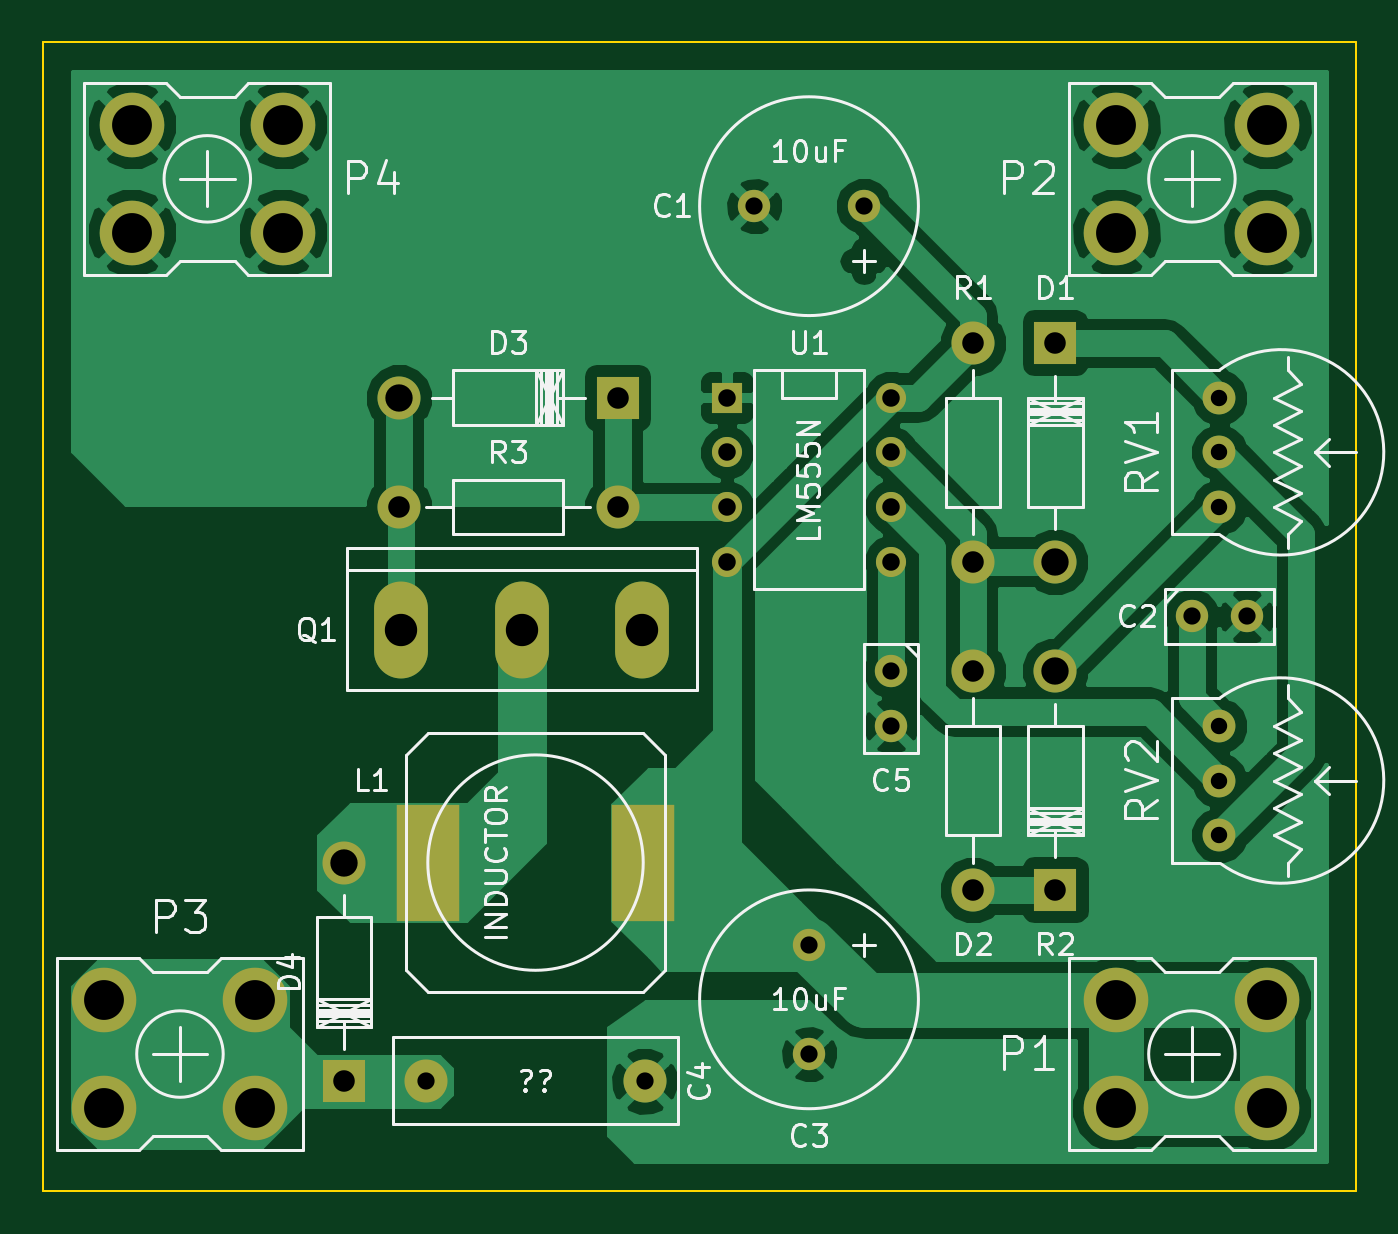
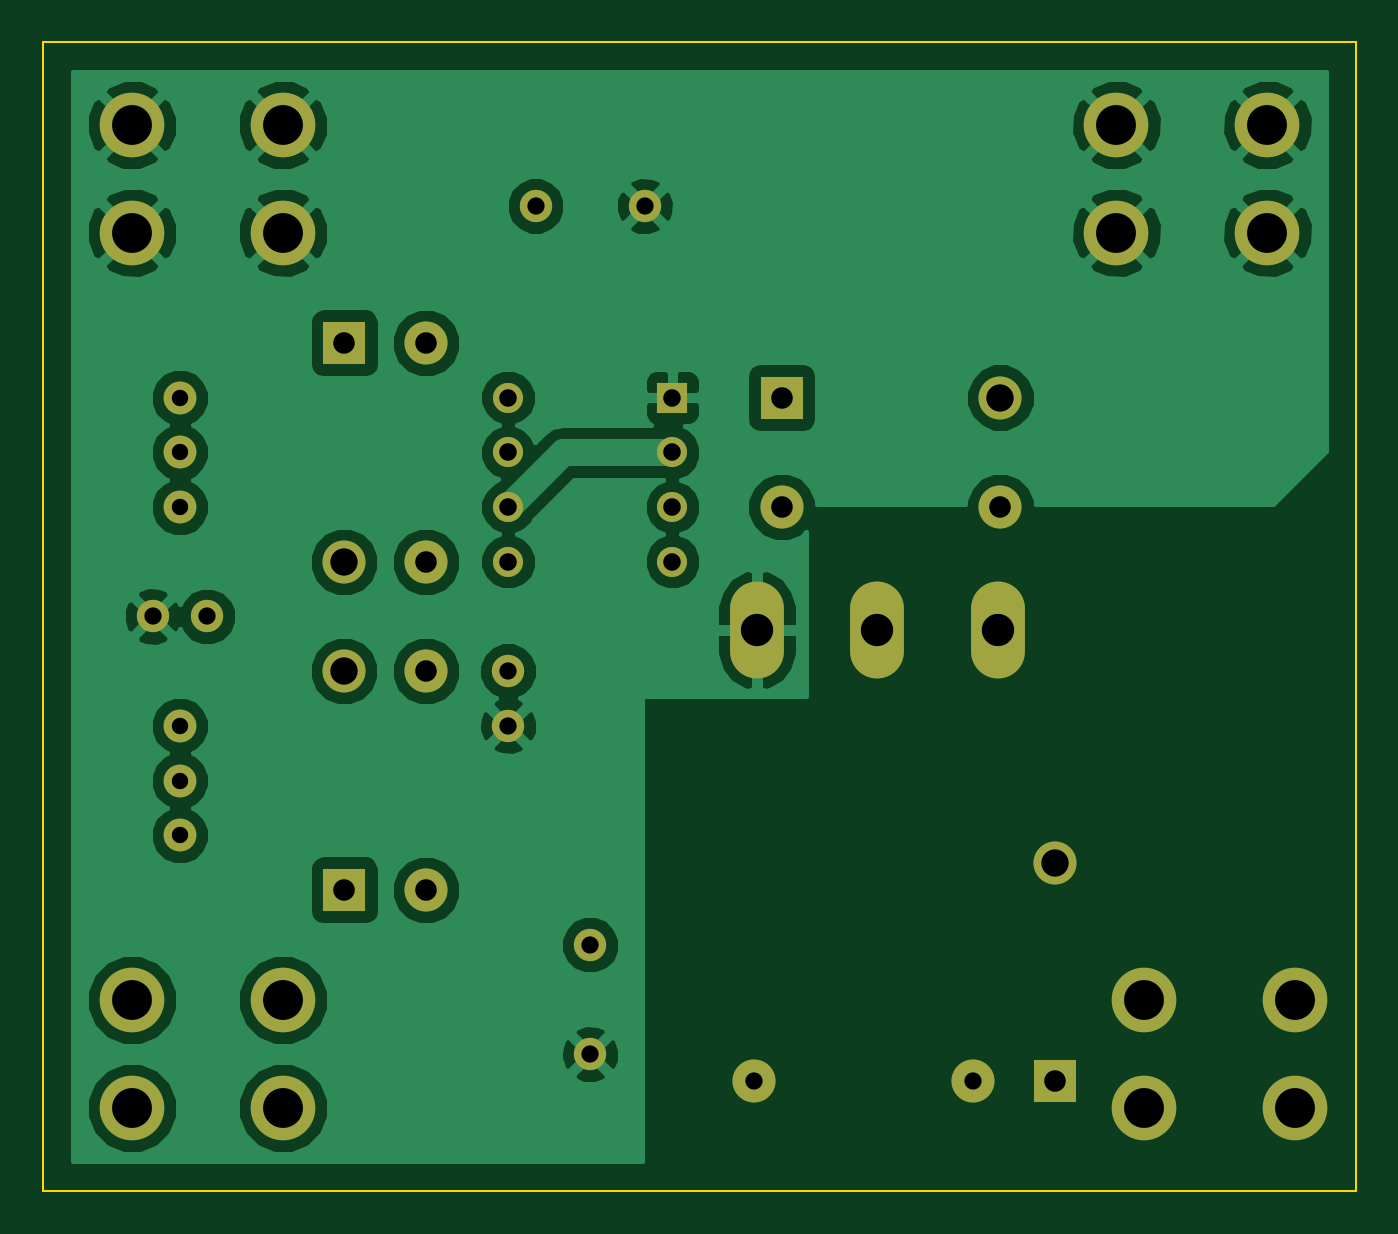
Circuit board: 8 layer files. Board 61.0 x 53.3 mm.
- bottom_copper: boost_regulator_simple-B_Cu.gbr (57766 bytes)
- bottom_mask: boost_regulator_simple-B_Mask.gbr (1992 bytes)
- bottom_silk: boost_regulator_simple-B_SilkS.gbr (311 bytes)
- outline: boost_regulator_simple-Edge_Cuts.gbr (511 bytes)
- top_copper: boost_regulator_simple-F_Cu.gbr (52514 bytes)
- top_mask: boost_regulator_simple-F_Mask.gbr (2074 bytes)
- top_silk: boost_regulator_simple-F_SilkS.gbr (29946 bytes)
- drill: boost_regulator_simple.drl (1128 bytes)

=== bottom_copper: boost_regulator_simple-B_Cu.gbr (57766 bytes, source omitted) ===
=== bottom_mask: boost_regulator_simple-B_Mask.gbr ===
G04 #@! TF.FileFunction,Soldermask,Bot*
%FSLAX46Y46*%
G04 Gerber Fmt 4.6, Leading zero omitted, Abs format (unit mm)*
G04 Created by KiCad (PCBNEW 0.201502181246+5430~21~ubuntu14.04.1-product) date Sat 28 Feb 2015 09:09:28 PM PST*
%MOMM*%
G01*
G04 APERTURE LIST*
%ADD10C,0.100000*%
%ADD11C,1.501140*%
%ADD12C,1.998980*%
%ADD13R,1.998980X1.998980*%
%ADD14R,1.397000X1.397000*%
%ADD15C,1.397000*%
%ADD16C,3.000000*%
%ADD17C,1.524000*%
%ADD18O,2.499360X4.500880*%
G04 APERTURE END LIST*
D10*
D11*
X113030000Y-59690000D03*
X118110000Y-59690000D03*
X133350000Y-78740000D03*
X135890000Y-78740000D03*
X115570000Y-99060000D03*
X115570000Y-93980000D03*
X119380000Y-81280000D03*
X119380000Y-83820000D03*
D12*
X127000000Y-76200000D03*
D13*
X127000000Y-66040000D03*
D12*
X127000000Y-81280000D03*
D13*
X127000000Y-91440000D03*
D12*
X96520000Y-68580000D03*
D13*
X106680000Y-68580000D03*
D12*
X93980000Y-90170000D03*
D13*
X93980000Y-100330000D03*
D12*
X123190000Y-66040000D03*
X123190000Y-76200000D03*
X123190000Y-81280000D03*
X123190000Y-91440000D03*
X96520000Y-73660000D03*
X106680000Y-73660000D03*
D14*
X111760000Y-68580000D03*
D15*
X111760000Y-71120000D03*
X111760000Y-73660000D03*
X111760000Y-76200000D03*
X119380000Y-76200000D03*
X119380000Y-73660000D03*
X119380000Y-71120000D03*
X119380000Y-68580000D03*
D12*
X97790000Y-100330000D03*
X107950000Y-100330000D03*
D16*
X136855000Y-96560000D03*
X136855000Y-101560000D03*
X129845000Y-101560000D03*
X129845000Y-96560000D03*
X136855000Y-55920000D03*
X136855000Y-60920000D03*
X129845000Y-60920000D03*
X129845000Y-55920000D03*
X89865000Y-96560000D03*
X89865000Y-101560000D03*
X82855000Y-101560000D03*
X82855000Y-96560000D03*
X91135000Y-55920000D03*
X91135000Y-60920000D03*
X84125000Y-60920000D03*
X84125000Y-55920000D03*
D17*
X134620000Y-73660000D03*
X134620000Y-71120000D03*
X134620000Y-68580000D03*
X134620000Y-88900000D03*
X134620000Y-86360000D03*
X134620000Y-83820000D03*
D18*
X102235000Y-79375000D03*
X96647000Y-79375000D03*
X107823000Y-79375000D03*
M02*

=== bottom_silk: boost_regulator_simple-B_SilkS.gbr ===
G04 #@! TF.FileFunction,Legend,Bot*
%FSLAX46Y46*%
G04 Gerber Fmt 4.6, Leading zero omitted, Abs format (unit mm)*
G04 Created by KiCad (PCBNEW 0.201502181246+5430~21~ubuntu14.04.1-product) date Sat 28 Feb 2015 09:09:28 PM PST*
%MOMM*%
G01*
G04 APERTURE LIST*
%ADD10C,0.100000*%
G04 APERTURE END LIST*
D10*
M02*

=== outline: boost_regulator_simple-Edge_Cuts.gbr ===
G04 #@! TF.FileFunction,Profile,NP*
%FSLAX46Y46*%
G04 Gerber Fmt 4.6, Leading zero omitted, Abs format (unit mm)*
G04 Created by KiCad (PCBNEW 0.201502181246+5430~21~ubuntu14.04.1-product) date Sat 28 Feb 2015 09:09:28 PM PST*
%MOMM*%
G01*
G04 APERTURE LIST*
%ADD10C,0.100000*%
G04 APERTURE END LIST*
D10*
X140970000Y-105410000D02*
X140970000Y-52070000D01*
X80010000Y-105410000D02*
X140970000Y-105410000D01*
X80010000Y-52070000D02*
X80010000Y-105410000D01*
X140970000Y-52070000D02*
X80010000Y-52070000D01*
M02*

=== top_copper: boost_regulator_simple-F_Cu.gbr (52514 bytes, source omitted) ===
=== top_mask: boost_regulator_simple-F_Mask.gbr ===
G04 #@! TF.FileFunction,Soldermask,Top*
%FSLAX46Y46*%
G04 Gerber Fmt 4.6, Leading zero omitted, Abs format (unit mm)*
G04 Created by KiCad (PCBNEW 0.201502181246+5430~21~ubuntu14.04.1-product) date Sat 28 Feb 2015 09:09:28 PM PST*
%MOMM*%
G01*
G04 APERTURE LIST*
%ADD10C,0.100000*%
%ADD11C,1.501140*%
%ADD12C,1.998980*%
%ADD13R,1.998980X1.998980*%
%ADD14R,2.900680X5.400040*%
%ADD15R,1.397000X1.397000*%
%ADD16C,1.397000*%
%ADD17C,3.000000*%
%ADD18C,1.524000*%
%ADD19O,2.499360X4.500880*%
G04 APERTURE END LIST*
D10*
D11*
X113030000Y-59690000D03*
X118110000Y-59690000D03*
X133350000Y-78740000D03*
X135890000Y-78740000D03*
X115570000Y-99060000D03*
X115570000Y-93980000D03*
X119380000Y-81280000D03*
X119380000Y-83820000D03*
D12*
X127000000Y-76200000D03*
D13*
X127000000Y-66040000D03*
D12*
X127000000Y-81280000D03*
D13*
X127000000Y-91440000D03*
D12*
X96520000Y-68580000D03*
D13*
X106680000Y-68580000D03*
D12*
X93980000Y-90170000D03*
D13*
X93980000Y-100330000D03*
D14*
X107871260Y-90170000D03*
X97868740Y-90170000D03*
D12*
X123190000Y-66040000D03*
X123190000Y-76200000D03*
X123190000Y-81280000D03*
X123190000Y-91440000D03*
X96520000Y-73660000D03*
X106680000Y-73660000D03*
D15*
X111760000Y-68580000D03*
D16*
X111760000Y-71120000D03*
X111760000Y-73660000D03*
X111760000Y-76200000D03*
X119380000Y-76200000D03*
X119380000Y-73660000D03*
X119380000Y-71120000D03*
X119380000Y-68580000D03*
D12*
X97790000Y-100330000D03*
X107950000Y-100330000D03*
D17*
X136855000Y-96560000D03*
X136855000Y-101560000D03*
X129845000Y-101560000D03*
X129845000Y-96560000D03*
X136855000Y-55920000D03*
X136855000Y-60920000D03*
X129845000Y-60920000D03*
X129845000Y-55920000D03*
X89865000Y-96560000D03*
X89865000Y-101560000D03*
X82855000Y-101560000D03*
X82855000Y-96560000D03*
X91135000Y-55920000D03*
X91135000Y-60920000D03*
X84125000Y-60920000D03*
X84125000Y-55920000D03*
D18*
X134620000Y-73660000D03*
X134620000Y-71120000D03*
X134620000Y-68580000D03*
X134620000Y-88900000D03*
X134620000Y-86360000D03*
X134620000Y-83820000D03*
D19*
X102235000Y-79375000D03*
X96647000Y-79375000D03*
X107823000Y-79375000D03*
M02*

=== top_silk: boost_regulator_simple-F_SilkS.gbr (29946 bytes, source omitted) ===
=== drill: boost_regulator_simple.drl ===
M48
;DRILL file {kicad 0.201502181246+5430~21~ubuntu14.04.1-product} date Sat 28 Feb 2015 09:09:31 PM PST
;FORMAT={-:-/ absolute / metric / decimal}
FMAT,2
METRIC,TZ
T1C0.762
T2C0.800
T3C0.813
T4C1.001
T5C1.270
T6C1.501
T7C1.850
%
G90
G05
M71
T1
X134.62Y-68.58
X134.62Y-71.12
X134.62Y-73.66
X134.62Y-83.82
X134.62Y-86.36
X134.62Y-88.9
T2
X97.79Y-100.33
X107.95Y-100.33
X113.03Y-59.69
X115.57Y-93.98
X115.57Y-99.06
X118.11Y-59.69
X119.38Y-81.28
X119.38Y-83.82
X133.35Y-78.74
X135.89Y-78.74
T3
X111.76Y-68.58
X111.76Y-71.12
X111.76Y-73.66
X111.76Y-76.2
X119.38Y-68.58
X119.38Y-71.12
X119.38Y-73.66
X119.38Y-76.2
T4
X93.98Y-100.33
X96.52Y-73.66
X106.68Y-68.58
X106.68Y-73.66
X123.19Y-66.04
X123.19Y-76.2
X123.19Y-81.28
X123.19Y-91.44
X127.Y-66.04
X127.Y-91.44
T5
X93.98Y-90.17
X96.52Y-68.58
X127.Y-76.2
X127.Y-81.28
T6
X96.647Y-79.375
X102.235Y-79.375
X107.823Y-79.375
T7
X82.855Y-96.56
X82.855Y-101.56
X84.125Y-55.92
X84.125Y-60.92
X89.865Y-96.56
X89.865Y-101.56
X91.135Y-55.92
X91.135Y-60.92
X129.845Y-55.92
X129.845Y-60.92
X129.845Y-96.56
X129.845Y-101.56
X136.855Y-55.92
X136.855Y-60.92
X136.855Y-96.56
X136.855Y-101.56
T0
M30
